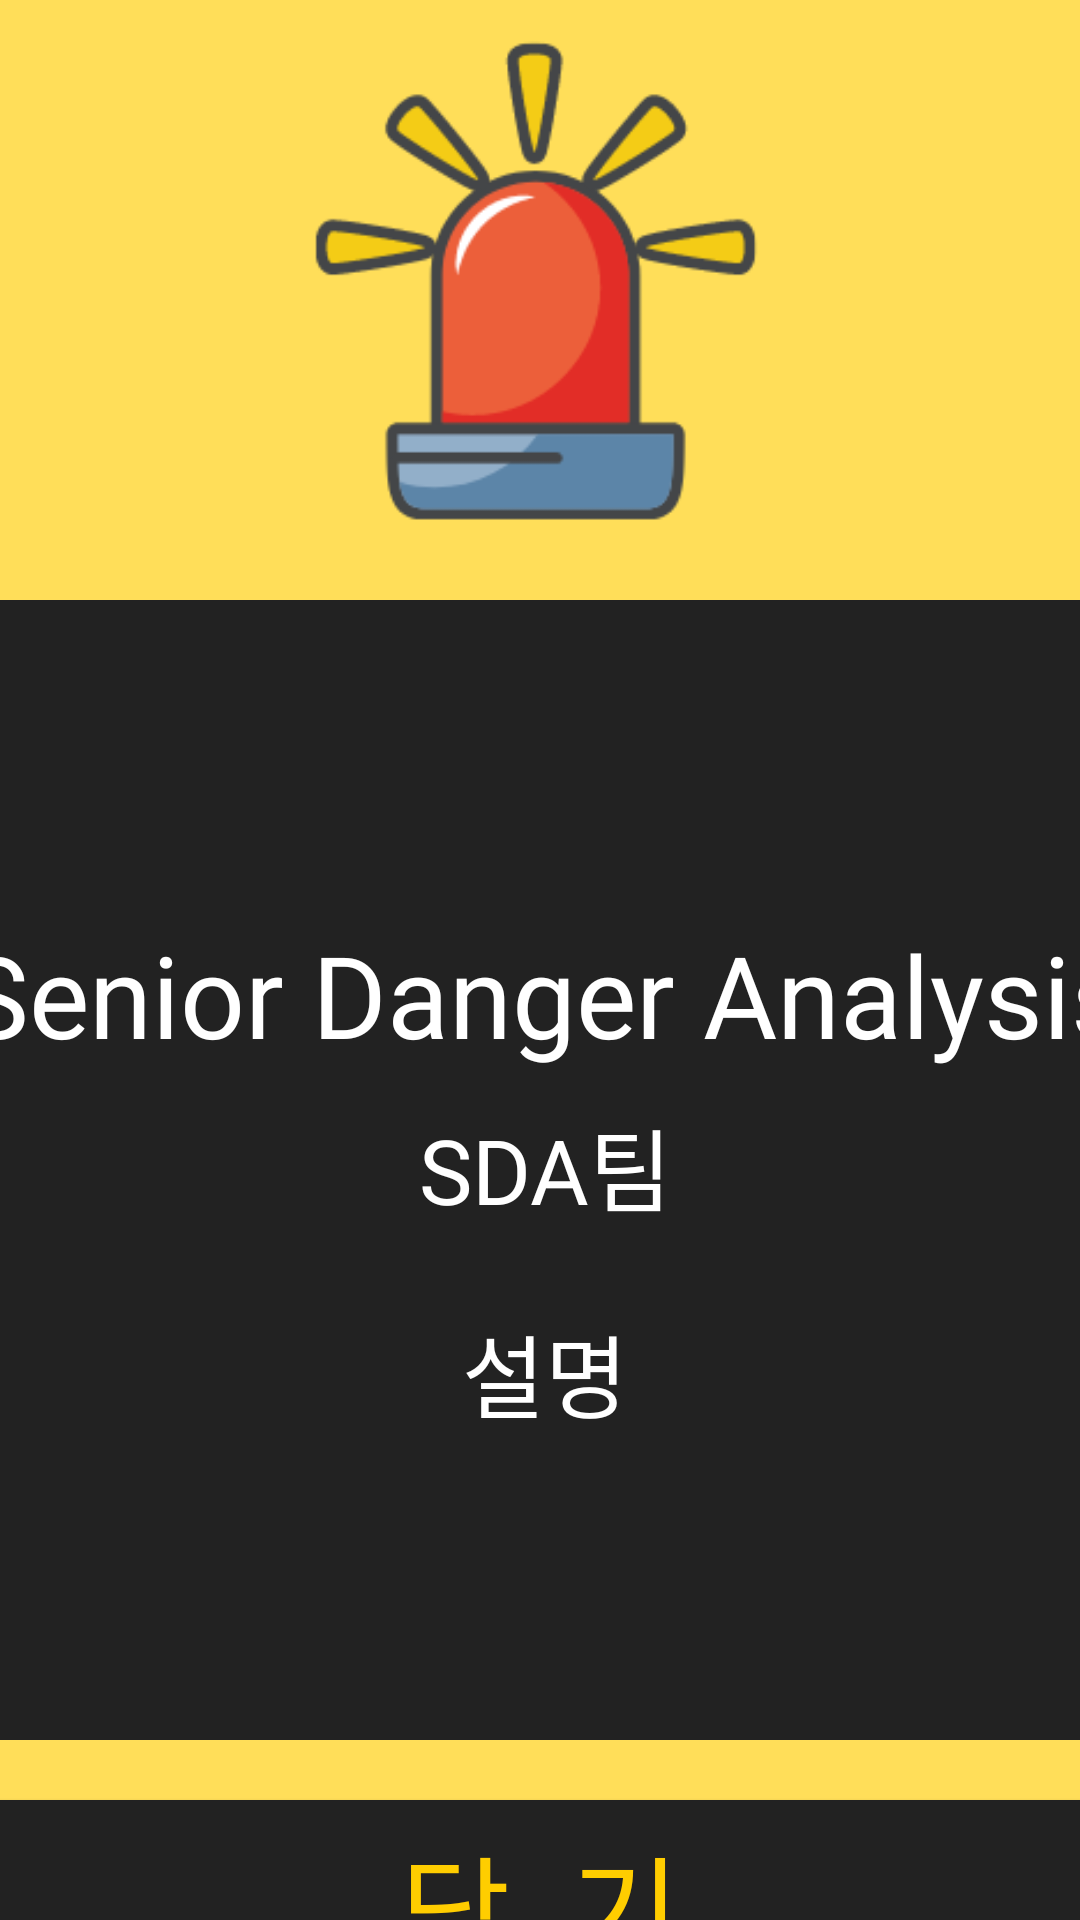

Write the Android layout XML for this screen, with the resource values it uses.
<!-- AndroidManifest.xml: application theme Theme.SDA -->
<!-- res/layout/activity_infomation.xml -->
<?xml version="1.0" encoding="utf-8"?>
<LinearLayout xmlns:android="http://schemas.android.com/apk/res/android"
    xmlns:tools="http://schemas.android.com/tools"
    android:layout_width="match_parent"
    android:layout_height="match_parent"
    android:orientation="vertical"
    android:layout_gravity="center"
    android:gravity="center"
    android:background="@color/theme_yellow"
    tools:context=".Activity.LoginActivity">


    <LinearLayout
        android:layout_width="match_parent"
        android:layout_height="wrap_content"
        android:layout_gravity="center"
        android:orientation="vertical">

        
        <ImageView
            android:layout_width="180dp"
            android:layout_height="180dp"
            android:background="@drawable/logo"
            android:layout_gravity="center"
            android:layout_marginBottom="20dp"/>

        <LinearLayout
            android:layout_width="780dp"
            android:layout_height="380dp"
            android:orientation="vertical"
            android:layout_gravity="center"

            android:gravity="center"
            android:background="@color/theme_black"
            android:paddingStart="20dp"
            android:paddingEnd="20dp"
            android:paddingTop="30dp"
            android:paddingBottom="30dp">

            
            <LinearLayout
                android:layout_width="wrap_content"
                android:layout_height="wrap_content"
                android:orientation="vertical"
                android:layout_margin="10dp">

                <TextView
                    android:layout_width="match_parent"
                    android:layout_height="wrap_content"
                    android:textAlignment="center"
                    android:text="Senior Danger Analysis"
                    android:textColor="@color/white"
                    android:layout_margin="5dp"
                    style="@style/InputTitle"/>

                <TextView
                    android:layout_width="match_parent"
                    android:layout_height="wrap_content"
                    android:textAlignment="center"
                    android:text="SDA팀"
                    android:textColor="@color/white"
                    android:textSize="30dp"
                    android:layout_margin="5dp"
                    style="@style/InputTitle"/>

                <TextView
                    android:layout_width="match_parent"
                    android:layout_height="wrap_content"
                    android:textAlignment="center"
                    android:text="설명"
                    android:textColor="@color/white"
                    android:textSize="30dp"
                    android:layout_marginTop="20dp"
                    style="@style/InputTitle"/>

            </LinearLayout>

        </LinearLayout>

        <Button
            android:layout_width="780dp"
            android:id="@+id/closeButton"
            style="@style/ButtonStyle"
            android:layout_gravity="center"
            android:background="@color/theme_black"
            android:layout_marginTop="20dp"
            android:text="닫기"/>
    </LinearLayout>
</LinearLayout>
<!-- resources referenced by this layout -->
<resources>
  <color name="theme_black">#222222</color>
  <color name="theme_yellow">#ffde59</color>
  <color name="white">#FFFFFFFF</color>
  <!-- drawable logo: png bitmap (drawable, 9804 bytes) -->
  <style name="ButtonStyle">
          <item name="android:textSize">40sp</item>
          <item name="android:textColor">@color/dark_yellow</item>
          <item name="android:layout_height">wrap_content</item>
          <item name="android:letterSpacing">0.5</item>
          <item name="android:paddingTop">6dp</item>
          <item name="android:fontFamily">@font/sb_aggro_l</item>
          <item name="android:background">@color/theme_black</item>
      </style>
  <style name="InputTitle">
          <item name="android:textSize">38sp</item>
          <item name="android:textColor">@color/dark_yellow</item>
          <item name="android:fontFamily">@font/sb_aggro_l</item>
          <item name="android:paddingStart">4dp</item>
      </style>
  <style name="Theme.SDA" parent="Theme.AppCompat.Light.NoActionBar">
          
          <item name="colorPrimary">#ffd012</item>
          <item name="colorPrimaryVariant">#ffd012</item>
          <item name="colorOnPrimary">@color/black</item>
          
          <item name="colorSecondary">#ffe270</item>
          <item name="colorSecondaryVariant">#ffe270</item>
          <item name="colorOnSecondary">@color/black</item>
          
          <item name="android:statusBarColor" tools:targetApi="l">#000000</item>
      </style>
  <color name="dark_yellow">#FFCD00</color>
  <color name="black">#FF000000</color>
</resources>
